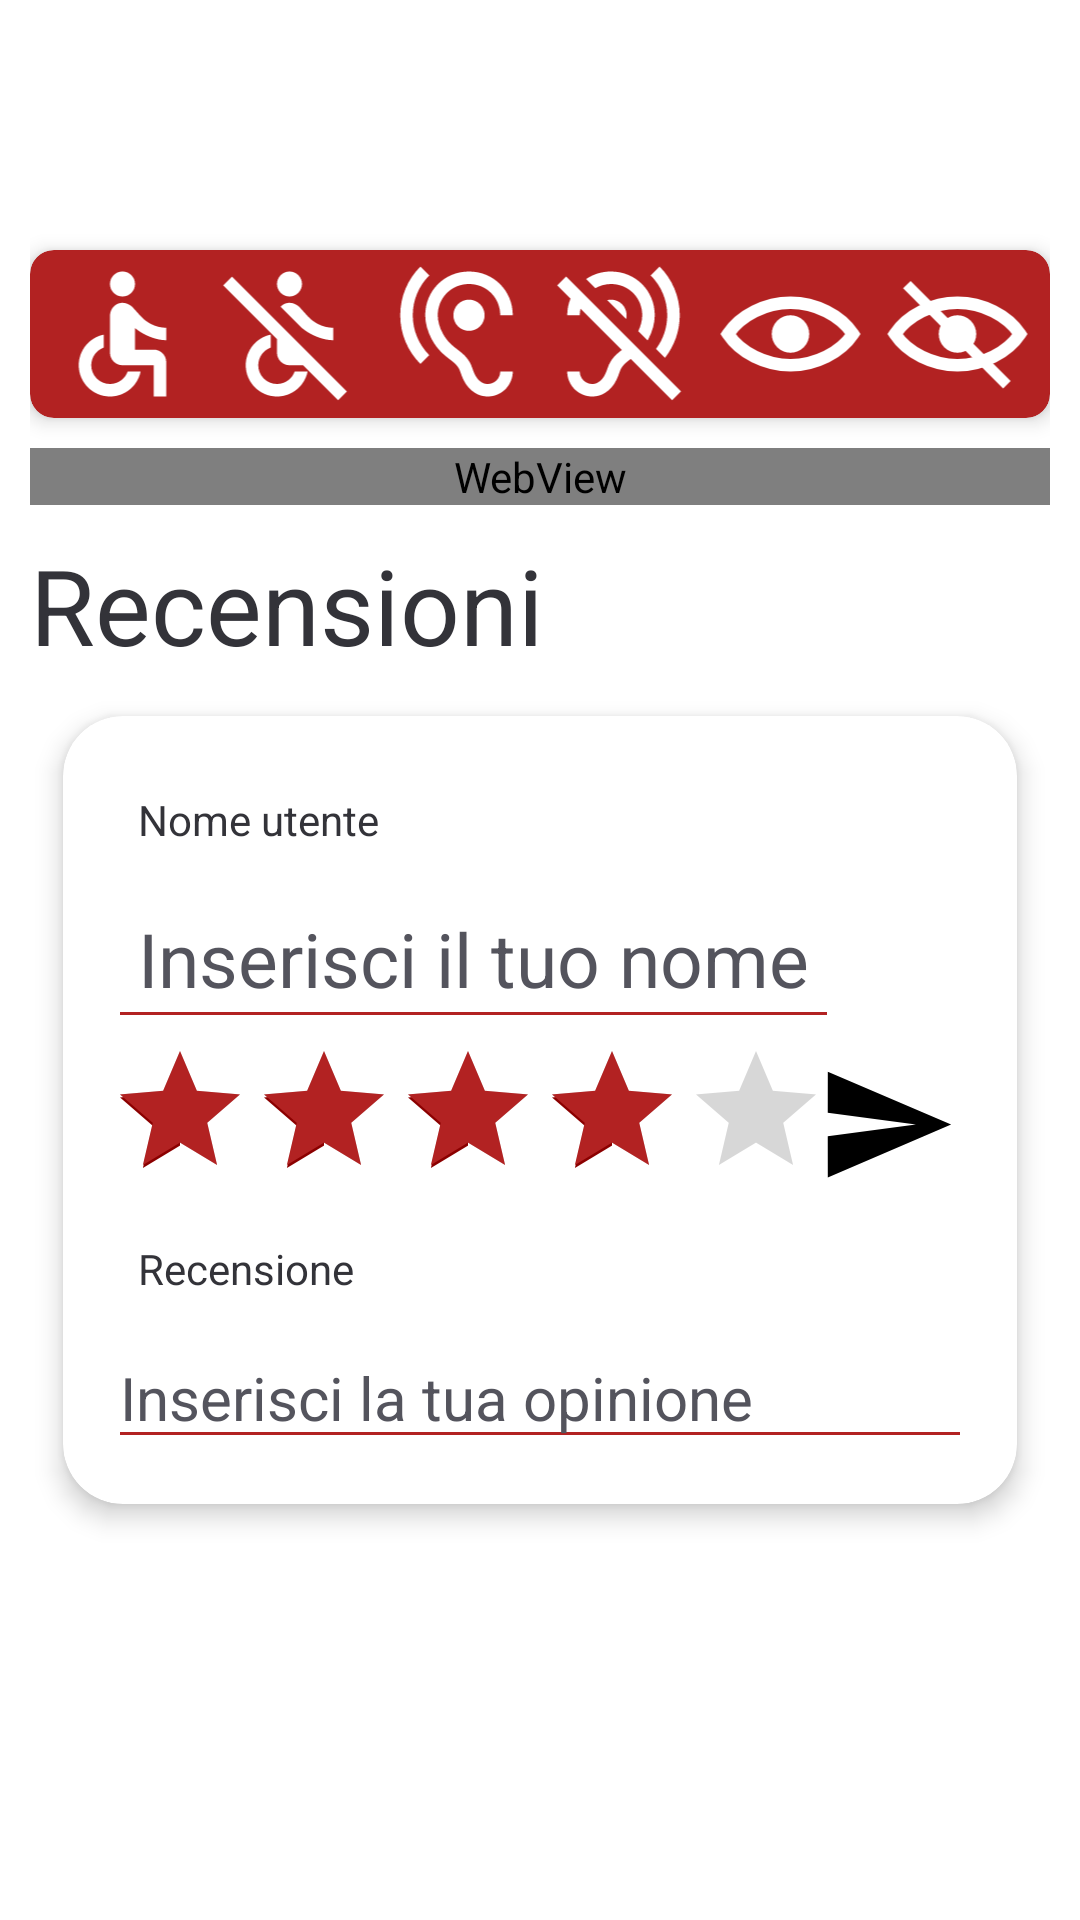

Android layout source for this screen:
<!-- AndroidManifest.xml: application theme Theme.WhatsaPD -->
<!-- res/layout/fragment_poi.xml -->
<?xml version="1.0" encoding="utf-8"?>
<ScrollView xmlns:android="http://schemas.android.com/apk/res/android"
    xmlns:app="http://schemas.android.com/apk/res-auto"
    xmlns:tools="http://schemas.android.com/tools"
    android:layout_width="match_parent"
    android:layout_height="match_parent"
    android:padding="10dp"
    tools:context=".ui.poi.PoiFragment">

    
    <LinearLayout
        android:layout_width="match_parent"
        android:layout_height="match_parent"
        android:orientation="vertical"
        tools:ignore="ScrollViewSize">

        <TextView
            android:id="@+id/poi_title"
            android:layout_width="match_parent"
            android:layout_height="wrap_content"
            android:textAlignment="center"
            android:textColor="@color/poi_name"
            android:textSize="@dimen/fragment_poi_title"
            app:layout_constraintBottom_toBottomOf="parent"
            app:layout_constraintEnd_toEndOf="parent"
            app:layout_constraintStart_toStartOf="parent"
            app:layout_constraintTop_toTopOf="parent"
            tools:ignore="HardcodedText" />

        
        <ImageView
            android:id="@+id/poi_image"
            android:layout_width="match_parent"
            android:layout_height="wrap_content"
            android:layout_marginTop="10dp"
            android:layout_marginBottom="10dp"
            android:adjustViewBounds="true"
            tools:ignore="ContentDescription" />

        <include
            android:id="@+id/accessibility_banner"
            layout="@layout/accessibility_banner" />

        <WebView
            android:id="@+id/poi_description"
            android:layout_width="match_parent"
            android:layout_height="wrap_content"
            android:layout_marginTop="10dp"
            android:layout_marginBottom="10dp" />

        <include
            android:id="@+id/reviews_layout"
            layout="@layout/reviews_layout" />

    </LinearLayout>

</ScrollView>
<!-- res/layout/accessibility_banner.xml (included above) -->
<?xml version="1.0" encoding="utf-8"?>
<androidx.cardview.widget.CardView xmlns:android="http://schemas.android.com/apk/res/android"
    xmlns:app="http://schemas.android.com/apk/res-auto"
    android:id="@+id/card_view"
    android:layout_width="match_parent"
    android:layout_height="wrap_content"
    app:cardBackgroundColor="@color/accessibility_banner_background"
    app:cardCornerRadius="8dp"
    app:cardElevation="4dp">

    <LinearLayout
        android:layout_width="match_parent"
        android:layout_height="wrap_content"
        android:importantForAccessibility="yes"
        android:orientation="horizontal"
        android:padding="3dp">

        <ImageView
            android:id="@+id/wheelchair_accessible"
            android:layout_width="0dp"
            android:layout_height="@dimen/accessibility_icon_size"
            android:layout_weight="1"
            android:contentDescription="@string/wheelchair_accessible_icon_description"
            android:focusable="true"
            android:focusableInTouchMode="true"
            android:importantForAccessibility="yes"
            android:src="@drawable/accessibility_icon_wheelchair_accessible" />

        <ImageView
            android:id="@+id/wheelchair_not_accessible"
            android:layout_width="0dp"
            android:layout_height="@dimen/accessibility_icon_size"
            android:layout_weight="1"
            android:contentDescription="@string/wheelchair_not_accessible_icon_description"
            android:focusable="true"
            android:focusableInTouchMode="true"
            android:importantForAccessibility="yes"
            android:src="@drawable/accessibility_icon_wheelchair_not_accessible" />

        <ImageView
            android:id="@+id/deaf_accessible"
            android:layout_width="0dp"
            android:layout_height="@dimen/accessibility_icon_size"
            android:layout_weight="1"
            android:contentDescription="@string/deaf_accessible_icon_description"
            android:focusable="true"
            android:focusableInTouchMode="true"
            android:importantForAccessibility="yes"
            android:src="@drawable/accessibility_icon_hearing_accessible"
            android:visibility="visible" />

        <ImageView
            android:id="@+id/deaf_not_accessible"
            android:layout_width="0dp"
            android:layout_height="@dimen/accessibility_icon_size"
            android:layout_weight="1"
            android:contentDescription="@string/deaf_not_accessible_icon_description"
            android:focusable="true"
            android:focusableInTouchMode="true"
            android:importantForAccessibility="yes"
            android:src="@drawable/accessibility_icon_hearing_not_accessible" />

        <ImageView
            android:id="@+id/blind_accessible"
            android:layout_width="0dp"
            android:layout_height="@dimen/accessibility_icon_size"
            android:layout_weight="1"
            android:contentDescription="@string/blind_accessible_icon_description"
            android:focusable="true"
            android:focusableInTouchMode="true"
            android:importantForAccessibility="yes"
            android:src="@drawable/accessibility_icon_blind_accessible" />

        <ImageView
            android:id="@+id/blind_not_accessible"
            android:layout_width="0dp"
            android:layout_height="@dimen/accessibility_icon_size"
            android:layout_weight="1"
            android:contentDescription="@string/blind_not_accessible_icon_description"
            android:focusable="true"
            android:focusableInTouchMode="true"
            android:importantForAccessibility="yes"
            android:src="@drawable/accessibility_icon_blind_not_accessible"
            android:visibility="visible" />

    </LinearLayout>

</androidx.cardview.widget.CardView>
<!-- res/layout/reviews_layout.xml (included above) -->
<?xml version="1.0" encoding="utf-8"?>
<LinearLayout xmlns:android="http://schemas.android.com/apk/res/android"
    xmlns:app="http://schemas.android.com/apk/res-auto"
    android:layout_width="match_parent"
    android:layout_height="wrap_content"
    android:orientation="vertical">

    <TextView
        android:layout_width="match_parent"
        android:layout_height="wrap_content"
        android:text="@string/reviews_header"
        android:textColor="@color/review"
        android:textSize="@dimen/reviews_header" />

    <include
        android:id="@+id/new_review"
        layout="@layout/new_review" />

    <androidx.recyclerview.widget.RecyclerView
        android:id="@+id/reviews_recycler_view"
        android:layout_width="match_parent"
        android:layout_height="wrap_content"
        app:layoutManager="LinearLayoutManager">

    </androidx.recyclerview.widget.RecyclerView>

</LinearLayout>
<!-- res/layout/new_review.xml (included above) -->
<?xml version="1.0" encoding="utf-8"?>
<androidx.cardview.widget.CardView xmlns:android="http://schemas.android.com/apk/res/android"
    xmlns:app="http://schemas.android.com/apk/res-auto"
    android:id="@+id/card_view"
    android:layout_width="match_parent"
    android:layout_height="wrap_content"
    android:contentDescription="@string/new_review_card_description"
    app:cardCornerRadius="20dp"
    app:cardElevation="5dp"
    app:cardUseCompatPadding="true">

    <LinearLayout
        android:layout_width="match_parent"
        android:layout_height="match_parent"
        android:orientation="vertical"
        android:padding="15dp">

        <TextView
            android:layout_width="wrap_content"
            android:layout_height="wrap_content"
            android:labelFor="@id/new_review_username"
            android:padding="10dp"
            android:text="@string/label_for_new_review_username"
            android:textColor="@color/review" />

        <EditText
            android:id="@+id/new_review_username"
            android:layout_width="wrap_content"
            android:layout_height="wrap_content"
            android:backgroundTint="@color/ratingbar_stars"
            android:hint="@string/new_review_username_placeholder"
            android:inputType="textPersonName"
            android:maxLines="1"
            android:padding="10dp"
            android:scrollbars="none"
            android:textColorHint="@color/color_hint"
            android:textCursorDrawable="@drawable/custom_cursor"
            android:textSize="@dimen/review_username" />

        <androidx.constraintlayout.widget.ConstraintLayout
            android:layout_width="match_parent"
            android:layout_height="wrap_content"
            android:orientation="horizontal">

            <RatingBar
                android:id="@+id/new_review_rating_bar"
                android:layout_width="wrap_content"
                android:layout_height="match_parent"
                android:background="@android:color/transparent"
                android:contentDescription="@string/rating_bar_description"
                android:isIndicator="false"
                android:numStars="5"
                android:progressTint="@color/ratingbar_stars"
                android:rating="4"
                android:secondaryProgressTint="@color/background_stars"
                android:stepSize="1"
                app:layout_constraintBottom_toBottomOf="parent"
                app:layout_constraintStart_toStartOf="parent"
                app:layout_constraintTop_toTopOf="parent" />

            <ImageButton
                android:id="@+id/new_review_submit"
                android:layout_width="wrap_content"
                android:layout_height="0dp"
                android:accessibilityTraversalAfter="@id/new_review_text"
                android:adjustViewBounds="true"
                android:background="@android:color/transparent"
                android:contentDescription="@string/send_new_review_button_content_description"
                android:padding="5dp"
                android:scaleType="fitXY"
                android:src="@drawable/baseline_send_24"
                app:layout_constraintBottom_toBottomOf="parent"
                app:layout_constraintEnd_toEndOf="parent"
                app:layout_constraintTop_toTopOf="parent"/>

        </androidx.constraintlayout.widget.ConstraintLayout>

        <TextView
            android:layout_width="wrap_content"
            android:layout_height="wrap_content"
            android:labelFor="@id/new_review_text"
            android:padding="10dp"
            android:text="@string/label_for_new_review_text"
            android:textColor="@color/review" />

        <EditText
            android:id="@+id/new_review_text"
            android:layout_width="match_parent"
            android:layout_height="wrap_content"
            android:backgroundTint="@color/ratingbar_stars"
            android:gravity="top|start"
            android:hint="@string/new_review_text_placeholder"
            android:inputType="textMultiLine"
            android:maxLines="7"
            android:scrollbars="vertical"
            android:scrollHorizontally="false"
            android:textColorHint="@color/color_hint"
            android:textCursorDrawable="@drawable/custom_cursor"
            android:textSize="@dimen/review_text" />

    </LinearLayout>

</androidx.cardview.widget.CardView>
<!-- resources referenced by this layout -->
<resources>
  <color name="accessibility_banner_background">@color/unipd_red_500</color>
  <color name="background_stars">@color/unipd_red_700</color>
  <color name="color_hint">@color/gray2</color>
  <color name="poi_name">@color/almost_black</color>
  <color name="ratingbar_stars">@color/unipd_red_500</color>
  <color name="review">@color/almost_black</color>
  <dimen name="accessibility_icon_size">50dp</dimen>
  <dimen name="fragment_poi_title">40sp</dimen>
  <dimen name="review_text">20sp</dimen>
  <dimen name="review_username">25sp</dimen>
  <dimen name="reviews_header">35sp</dimen>
  <!-- drawable baseline_send_24 (drawable) -->
  <vector xmlns:android="http://schemas.android.com/apk/res/android"
      android:width="24dp"
      android:height="24dp"
      android:autoMirrored="true"
      android:tint="@color/send_button"
      android:viewportWidth="24"
      android:viewportHeight="24">
      <path
          android:fillColor="@android:color/white"
          android:pathData="M2.01,21L23,12 2.01,3 2,10l15,2 -15,2z" />
  </vector>
  <!-- drawable custom_cursor (drawable) -->
  <shape xmlns:android="http://schemas.android.com/apk/res/android">
      <solid android:color="@color/colorUnderlineFocus" />
      <size android:width="2dp" />
  </shape>
  <string name="blind_accessible_icon_description">Monumento accessibile per utenti con disabilità visive</string>
  <string name="blind_not_accessible_icon_description">Monumento non accessibile per utenti con disabilità visive</string>
  <string name="deaf_accessible_icon_description">Monumento accessibile per utenti con disabilità uditive</string>
  <string name="deaf_not_accessible_icon_description">Monumento non accessibile per utenti con disabilità uditive</string>
  <string name="label_for_new_review_text">Recensione</string>
  <string name="label_for_new_review_username">Nome utente</string>
  <string name="new_review_card_description">Inserisci una nuova recensione</string>
  <string name="new_review_text_placeholder">Inserisci la tua opinione</string>
  <string name="new_review_username_placeholder">Inserisci il tuo nome</string>
  <string name="rating_bar_description">Dai una votazione da 1 a 5</string>
  <string name="reviews_header">Recensioni</string>
  <string name="send_new_review_button_content_description">Invia</string>
  <string name="wheelchair_accessible_icon_description">Monumento accessibile per utenti con disabilità motorie</string>
  <string name="wheelchair_not_accessible_icon_description">Monumento non accessibile per utenti con disabilità motorie</string>
  <style name="Theme.WhatsaPD" parent="Theme.MaterialComponents.DayNight.DarkActionBar">
          
          <item name="colorPrimary">@color/unipd_red_500</item>
          <item name="colorPrimaryVariant">@color/unipd_red_700</item>
          <item name="colorOnPrimary">@color/white</item>
          
          <item name="colorSecondary">@color/unipd_coral_200</item>
          <item name="colorSecondaryVariant">@color/unipd_coral_500</item>
          <item name="colorOnSecondary">@color/black</item>
          
          <item name="android:statusBarColor">?attr/colorPrimaryVariant</item>
          
      </style>
  <color name="unipd_red_500">#B22222</color>
  <color name="unipd_red_700">#8B0000</color>
  <color name="gray2">#54545d</color>
  <color name="almost_black">#333339</color>
  <color name="accessibility_icon">@color/white</color>
  <color name="black">#FF000000</color>
  <color name="send_button">@color/black</color>
  <color name="colorUnderlineFocus">@color/unipd_red_500</color>
  <color name="white">#FFFFFFFF</color>
  <color name="unipd_coral_200">#FF7F50</color>
  <color name="unipd_coral_500">#FF4500</color>
</resources>
